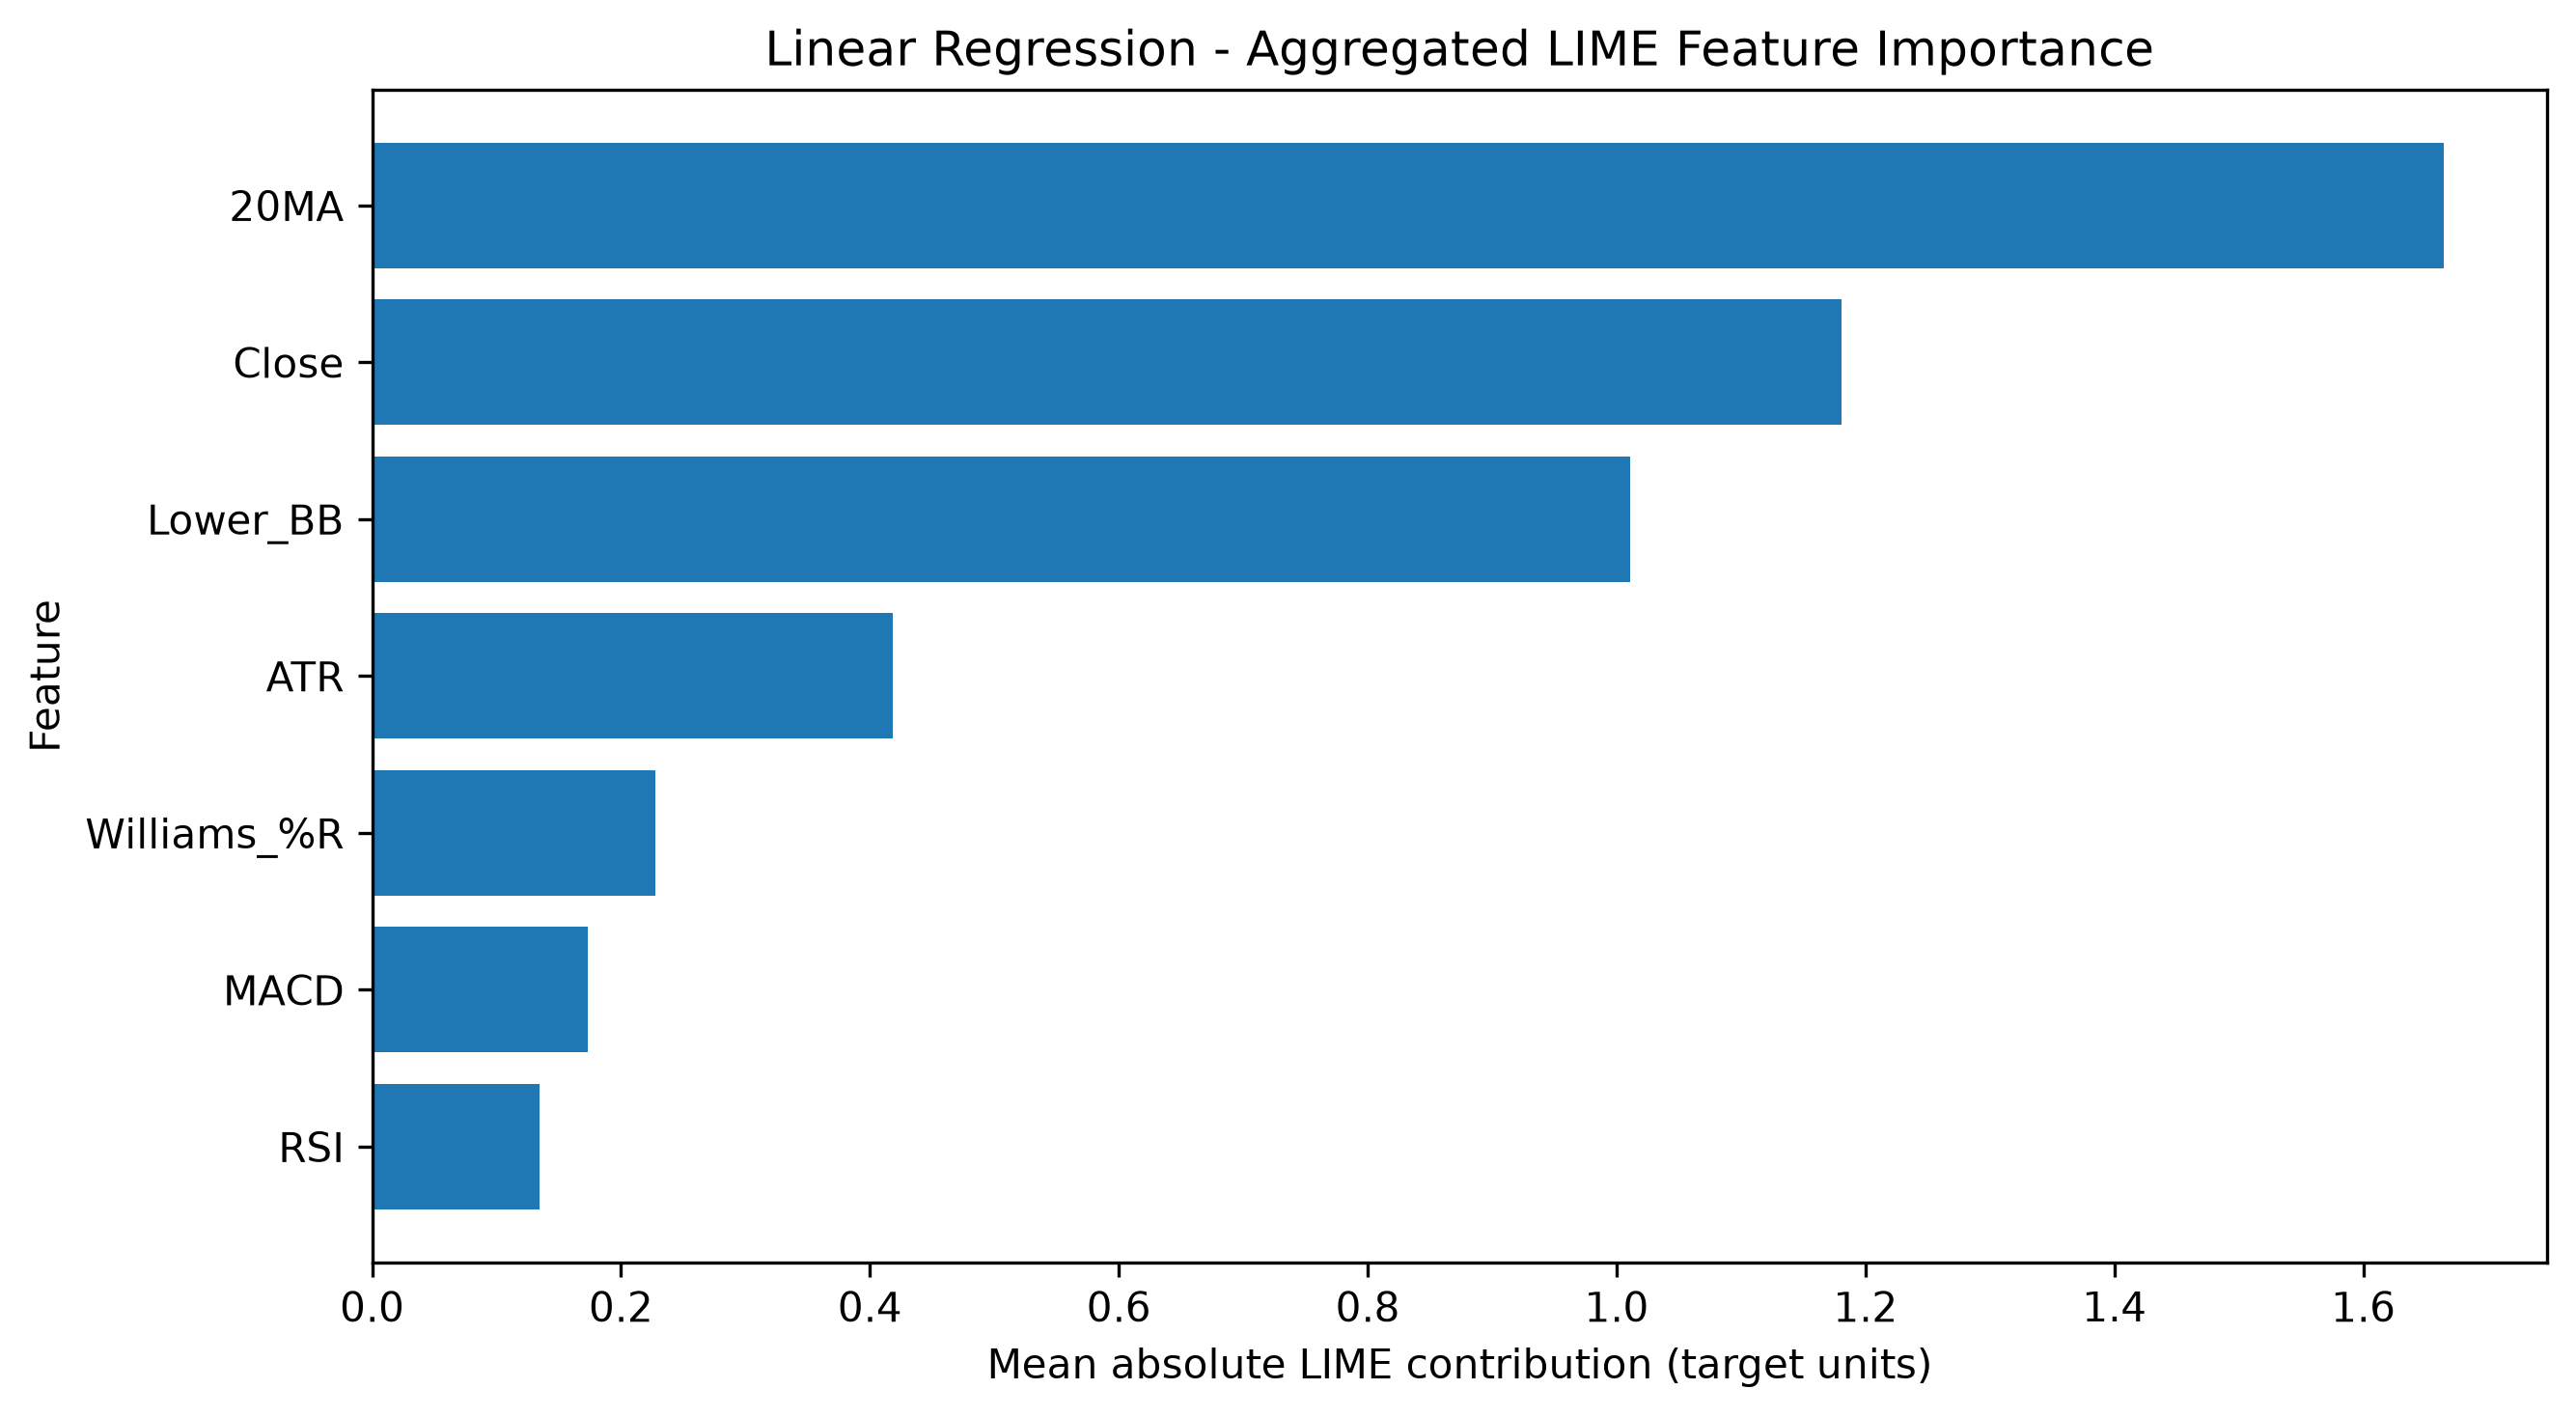

The table this chart was drawn from, first rows:
Feature, Mean |LIME Contribution|, Rank
20MA, 1.664, 1.0
Close, 1.181, 2.0
Lower_BB, 1.011, 3.0
ATR, 0.4184, 4.0
Williams_%R, 0.2277, 5.0
MACD, 0.1731, 6.0
RSI, 0.1347, 7.0
